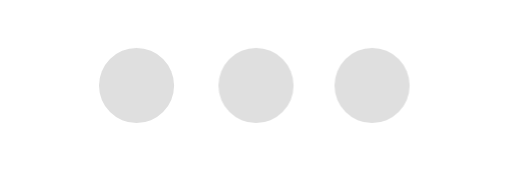
t = 0.00 s
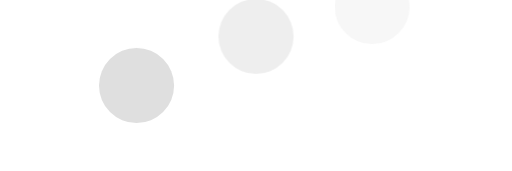
t = 0.60 s
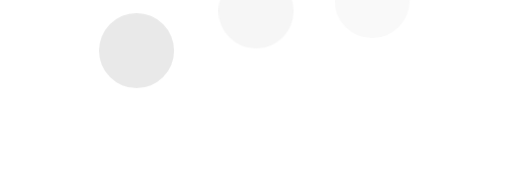
t = 0.83 s
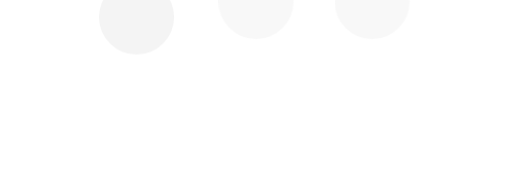
t = 1.05 s
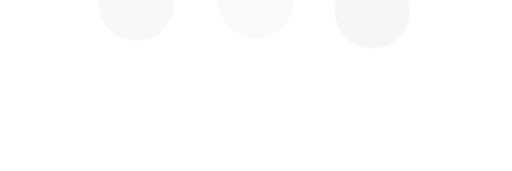
t = 1.28 s

The animated SVG that drew these frames (rendered in a browser with its animation timeline set to each time). Animation: 1 CSS @keyframes rule; one cycle of 1.50 s, repeats indefinitely.

<?xml version="1.0" encoding="utf-8"?>
<!-- Generator: Adobe Illustrator 21.0.2, SVG Export Plug-In . SVG Version: 6.00 Build 0)  -->
<svg version="1.1" id="Layer_1" xmlns="http://www.w3.org/2000/svg" xmlns:xlink="http://www.w3.org/1999/xlink" x="0px" y="0px"
	 viewBox="0 0 150 50" style="enable-background:new 0 0 150 50;" xml:space="preserve">
<style type="text/css">
	.st0{fill:#DFDFDF;}

	@keyframes wump{
		0% {
			opacity: 1;
			transform: translateY(0%);
		}
		100% {
			opacity: 0.2;
			transform: translateY(-50%);
		}
	}

	svg g{
		transform-origin: center;
		animation: wump 0.9s infinite alternate;
	}
	g:nth-of-type(2){
		animation-delay: 0.3s;
	}
	g:nth-of-type(3){
		animation-delay: 0.6s;
	}
</style>
<g>
	<circle class="st0" cx="109" cy="25" r="11"/>
</g>
<g>
	<circle class="st0" cx="75" cy="25" r="11"/>
</g>
<g>
	<circle class="st0" cx="40" cy="25" r="11"/>
</g>
</svg>
